3-way image classification set "data" from GitHub (wuyinwuxian/Neural_Networks_froth_flotation); label vocabulary: high, low, medium.

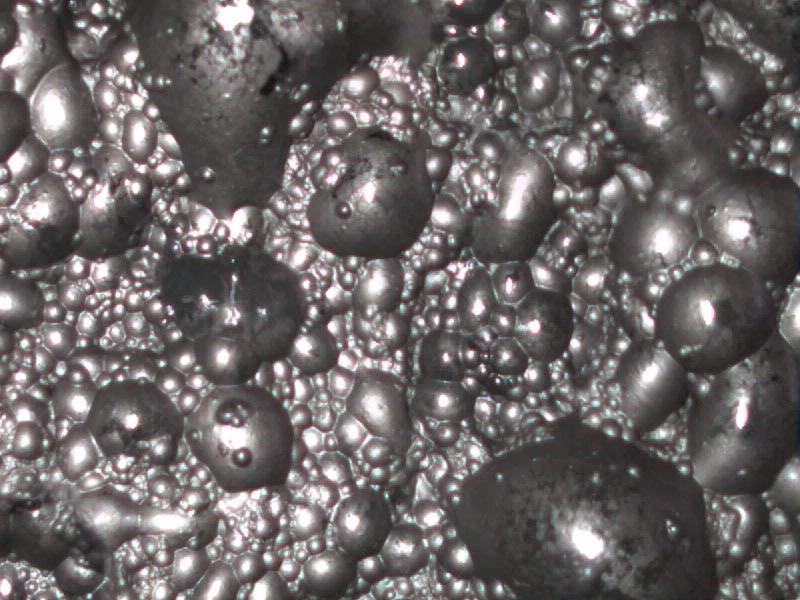
Label: low

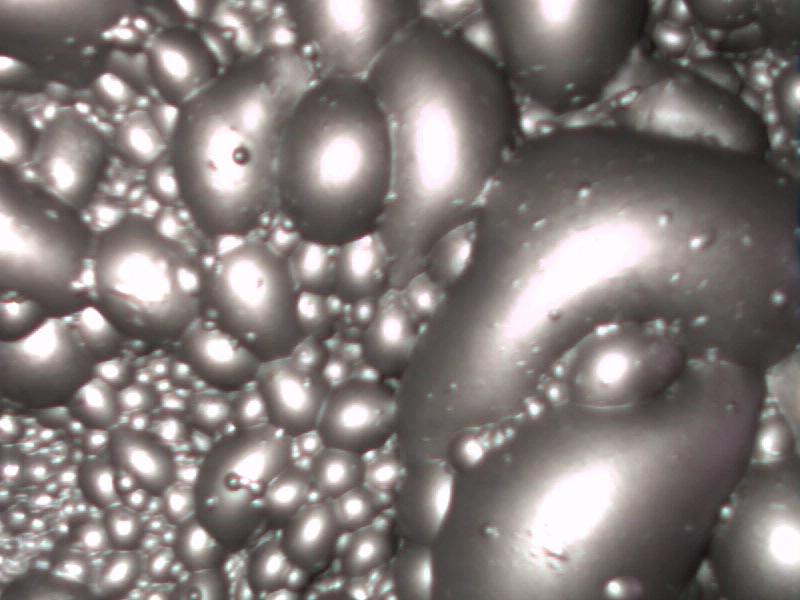
Label: high

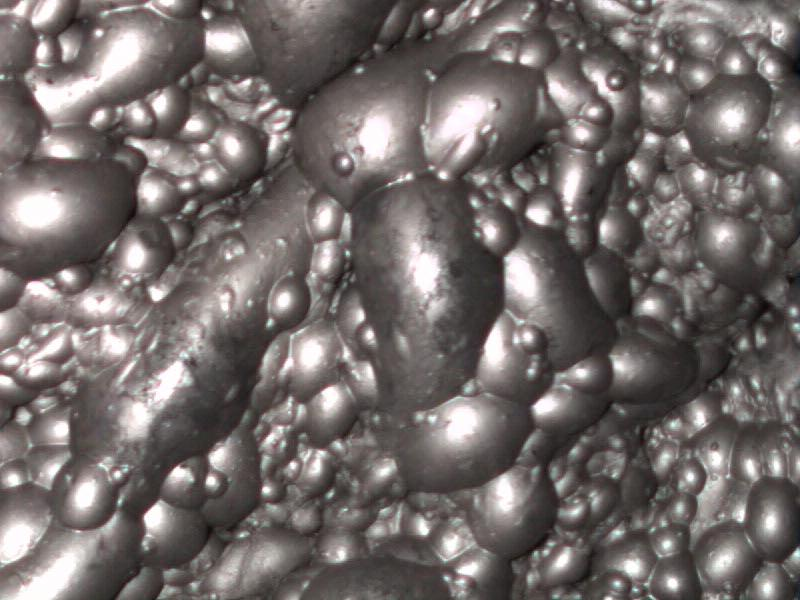
Label: medium

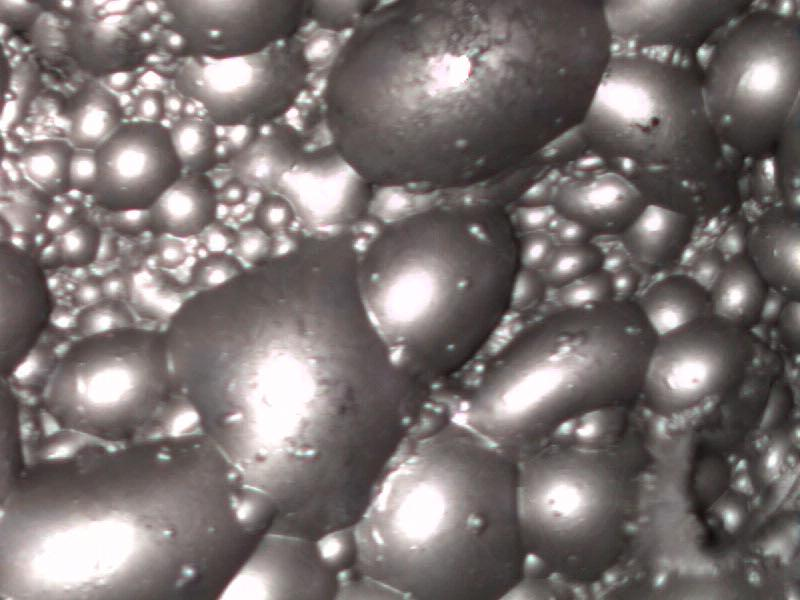
Label: high

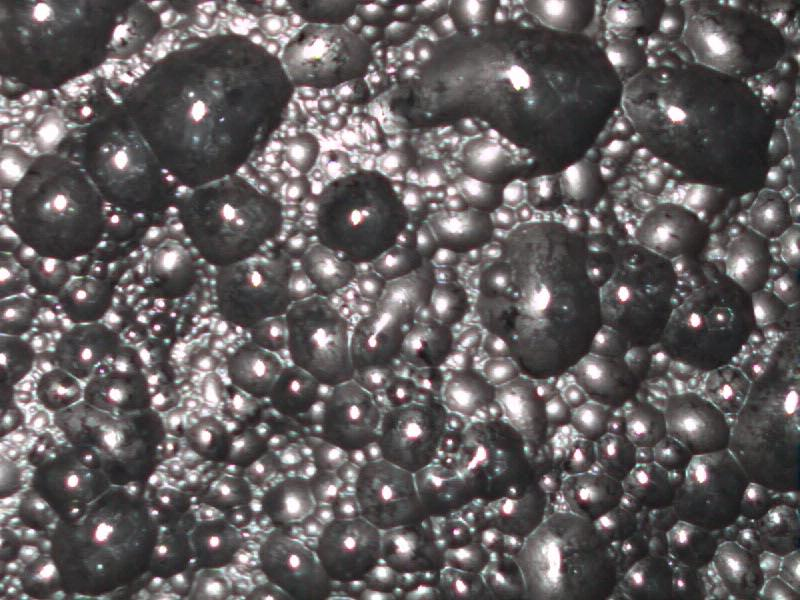
Label: low

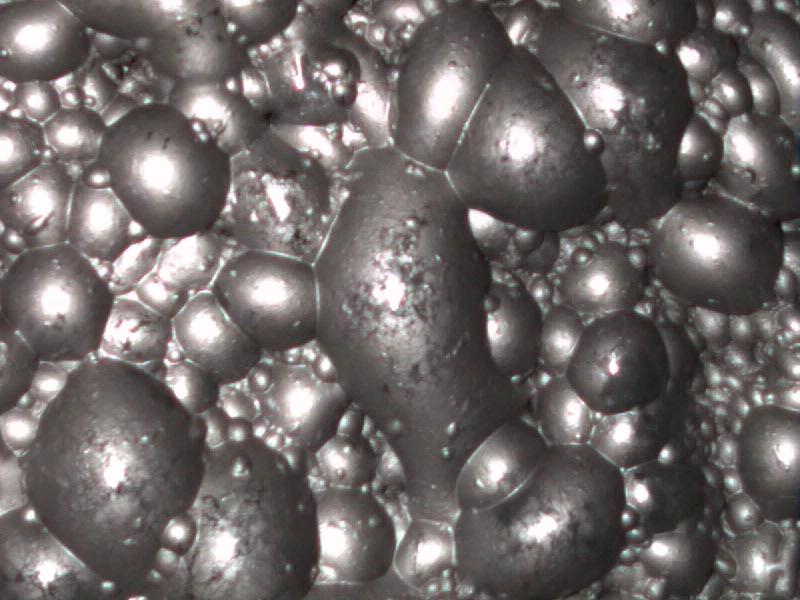
Label: medium
